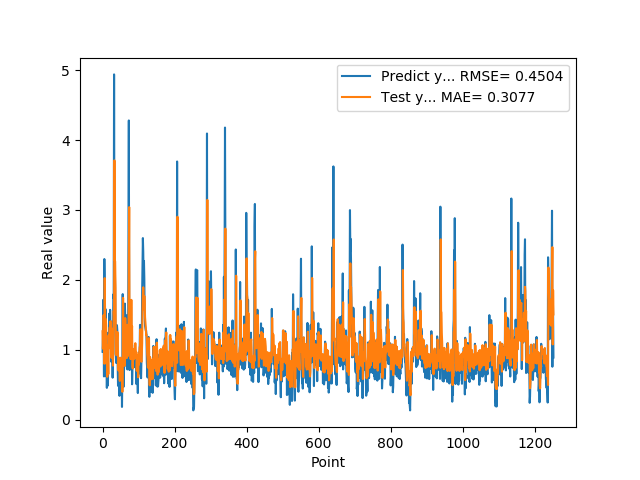

The data file committed next to this chart (first rows):
9.717460274700000511e-01, 1.265200355901195506e+00
1.176299691200000108e+00, 1.015140789605770255e+00
1.714609026910000056e+00, 1.117992911133249612e+00
1.307337045669999975e+00, 1.496272621940641923e+00
6.186890006069999393e-01, 1.221223792643667538e+00
2.298435926440000276e+00, 8.003803160755033064e-01
1.808241009709999902e+00, 2.025106104766446702e+00
8.794149756429999742e-01, 1.573015932345781298e+00
1.570945024490000064e+00, 1.024177820850203258e+00
1.578516006470000121e+00, 1.440278214546989899e+00
6.200309991839999535e-01, 1.347077856466764700e+00
9.928810000419999726e-01, 7.986934525453688316e-01
4.551869928839999413e-01, 1.061722374531152591e+00
1.017398953439999865e+00, 6.137155922343210390e-01
8.378469943999999892e-01, 1.008253250397646905e+00
4.884769916529999589e-01, 9.032174862676509708e-01
1.246340990070000210e+00, 6.517257707202489536e-01
1.209630966189999990e+00, 1.205933716428695623e+00
1.252451062200000020e+00, 1.134847958653542488e+00
1.519726991650000025e+00, 1.157173194737520339e+00
1.063797950739999942e+00, 1.321874852074786277e+00
1.571495056150000069e+00, 1.021310918213692798e+00
1.278105020519999968e+00, 1.409459110749316402e+00
1.192077994349999948e+00, 1.203453891475284143e+00
8.304439187050000060e-01, 1.161313382662589211e+00
1.402015686039999931e+00, 8.842192811264637520e-01
1.156504034999999986e+00, 1.302630512069953284e+00
1.162554860120000200e+00, 1.164283375180560576e+00
6.007519960399999581e-01, 1.177104276355813051e+00
1.253835797310000055e+00, 7.730286304052917945e-01
1.791844010350000183e+00, 1.196785313076799140e+00
1.734062552449999961e+00, 1.558508356888647084e+00
4.939970970150000085e+00, 1.464564960126719217e+00
2.394351005549999911e+00, 3.709975076785455794e+00
2.212575912479999740e+00, 2.283422819425039663e+00
1.886527061460000043e+00, 2.263191574858166355e+00
9.343829751010001017e-01, 1.887343839655267974e+00
9.099829792980000942e-01, 9.454133554015468066e-01
8.112999796870000724e-01, 9.227893576708722234e-01
1.049708962440000004e+00, 9.355397435159356068e-01
1.351788043980000076e+00, 1.075015631061889021e+00
1.277305960659999906e+00, 1.255057011658363697e+00
7.854449748989998925e-01, 1.236057509218999595e+00
4.846229851250000165e-01, 9.211072333848498994e-01
6.676359772680000582e-01, 7.050358679772454895e-01
8.322510123249999836e-01, 7.772557699857752800e-01
5.959370136259999340e-01, 8.847199140389870875e-01
3.410890102390000123e-01, 7.320234144233283002e-01
6.860110163689999707e-01, 5.539695208108341706e-01
8.153510093690000682e-01, 8.068352914053242841e-01
3.985430002210000322e-01, 8.865743485862029871e-01
6.998159885410000225e-01, 5.901799607691103899e-01
4.263690114019999533e-01, 7.999416894876748563e-01
6.866139769550000382e-01, 6.589864799655760219e-01
1.826770007609999913e-01, 8.325988390850143084e-01
7.018824815749999946e-01, 3.990412945168759773e-01
1.796682000159999681e+00, 7.871159962494370665e-01
7.204269766809999753e-01, 1.742469898854812405e+00
4.680640101429999755e-01, 1.069370659118251909e+00
6.408870220180000743e-01, 8.347609856849882437e-01
7.520520091060001189e-01, 9.199998531616794262e-01
... 1,192 more rows
